Image classification data set "plantvillage" (SnaetWarre/Research_Project_Rust_Semi-Supervised_Learning on GitHub). Class labels (14): apple apple scab, apple black rot, apple cedar apple rust, cherry including sour healthy, corn (maize) cercospora leaf spot gray leaf spot, corn maize northern leaf blight, grape healthy, peach healthy, pepper bell bacterial spot, potato healthy, raspberry healthy, strawberry healthy, tomato leaf mold, tomato mosaic virus.

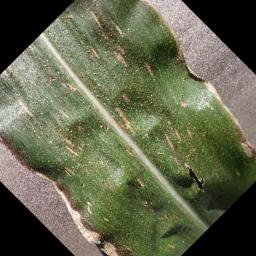
Label: corn (maize) cercospora leaf spot gray leaf spot

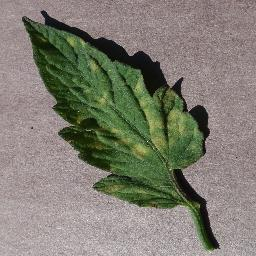
Label: tomato leaf mold

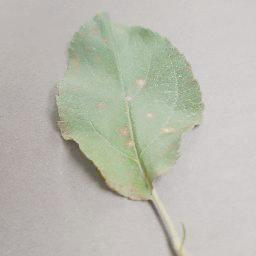
Label: apple cedar apple rust

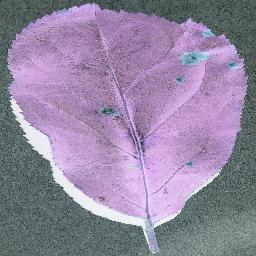
Label: apple black rot

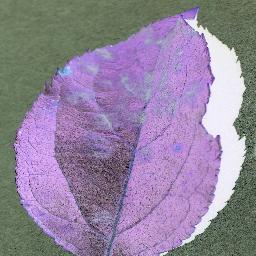
Label: apple apple scab

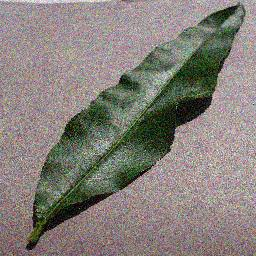
Label: peach healthy
